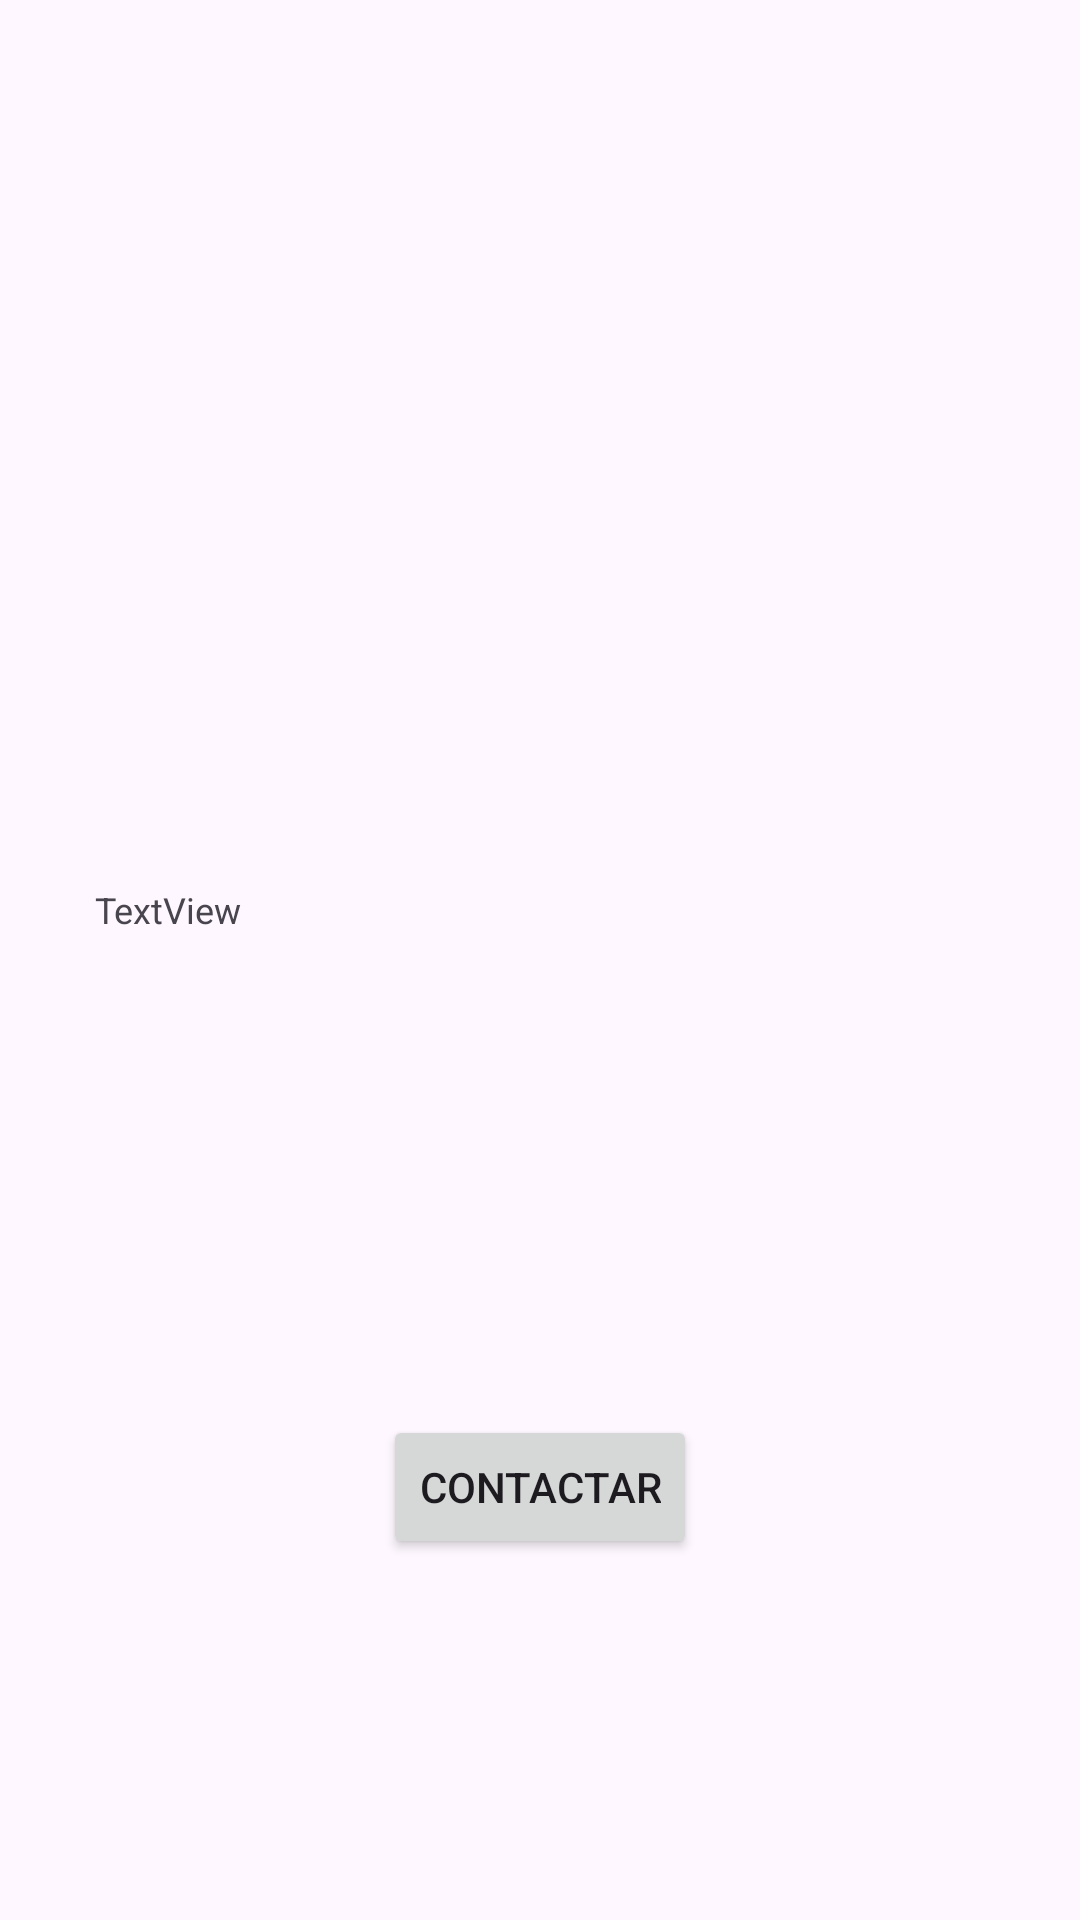

The Android layout XML behind this screen, and the referenced resources:
<!-- AndroidManifest.xml: application theme Theme.GameChat -->
<!-- res/layout/activity_credit.xml -->
<?xml version="1.0" encoding="utf-8"?>
<androidx.constraintlayout.widget.ConstraintLayout xmlns:android="http://schemas.android.com/apk/res/android"
    xmlns:app="http://schemas.android.com/apk/res-auto"
    xmlns:tools="http://schemas.android.com/tools"
    android:id="@+id/main"
    android:layout_width="match_parent"
    android:layout_height="match_parent"
    tools:context=".CreditActivity">

    <TextView
        android:id="@+id/textView2"
        android:layout_width="297dp"
        android:layout_height="50dp"
        android:text="TextView"
        app:layout_constraintBottom_toBottomOf="parent"
        app:layout_constraintEnd_toEndOf="parent"
        app:layout_constraintStart_toStartOf="parent"
        app:layout_constraintTop_toTopOf="parent"
        android:textSize="12dp"/>

    <Button
        android:id="@+id/button"
        android:layout_width="wrap_content"
        android:layout_height="wrap_content"
        android:text="CONTACTAR"
        app:layout_constraintBottom_toBottomOf="parent"
        app:layout_constraintEnd_toEndOf="parent"
        app:layout_constraintStart_toStartOf="parent"
        app:layout_constraintTop_toBottomOf="@+id/textView2"
        app:layout_constraintVertical_bias="0.513"
        android:onClick="sendEmail"/>
</androidx.constraintlayout.widget.ConstraintLayout>
<!-- resources referenced by this layout -->
<resources>
  <style name="Theme.GameChat" parent="Base.Theme.GameChat" />
  <style name="Base.Theme.GameChat" parent="Theme.Material3.DayNight.NoActionBar">
          
          
      </style>
</resources>
